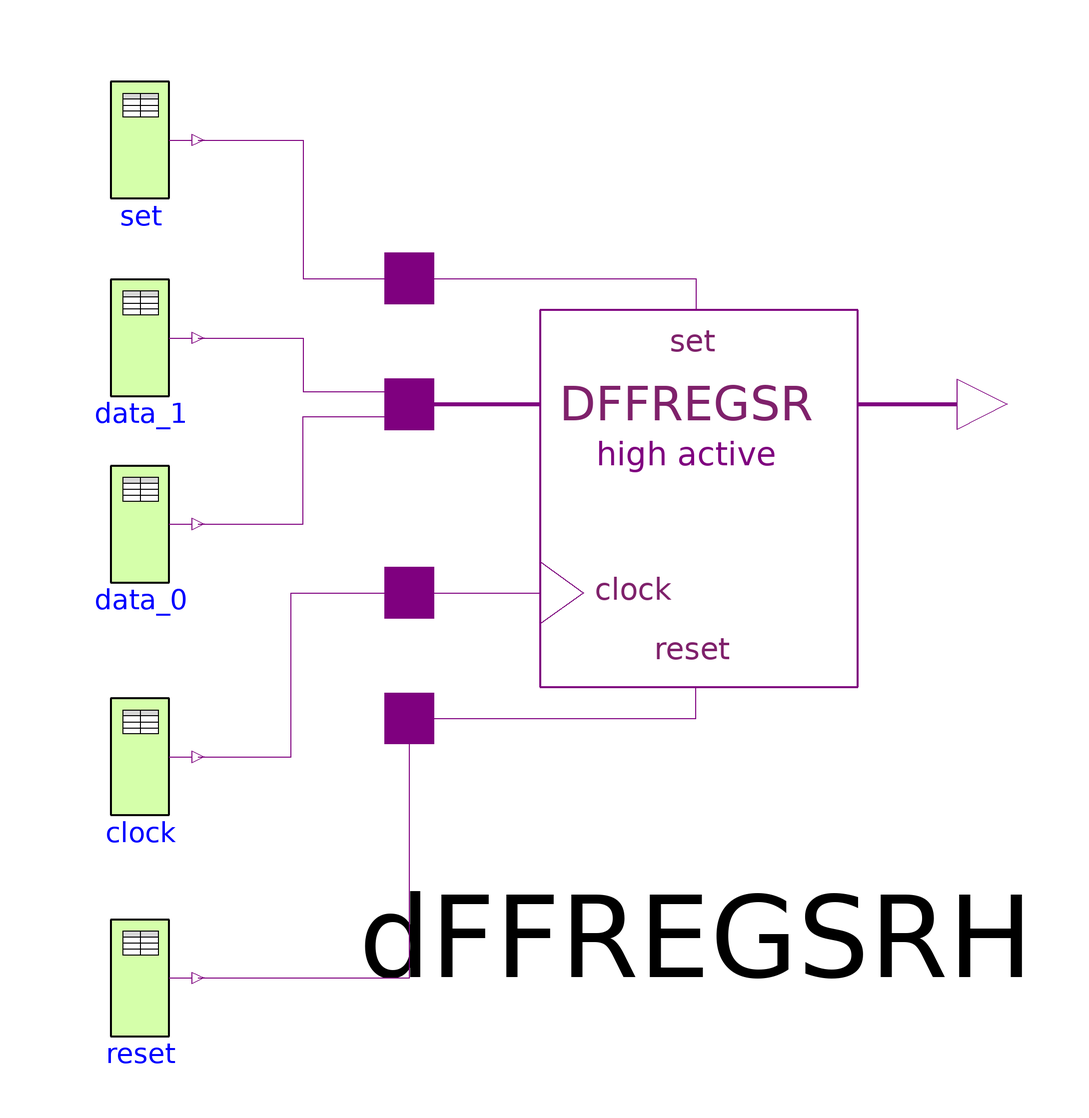

Above is the diagram view of the following Modelica model: its components placed by their Placement annotations and its connect equations drawn as lines.

model DFFREGSRH_186 "Pulse triggered D-Register-Bank, high active set and reset"
  import L = Modelica.Electrical.Digital.Interfaces.Logic;
  extends Modelica.Icons.Example;

  Modelica.Electrical.Digital.Sources.Table clock(x={L.'0',L.'1',L.'0'}, t={0,10,11}) 
    annotation (Placement(transformation(extent={{-86,-32},{-66,-12}})));
  Modelica.Electrical.Digital.Sources.Table data_0(x={L.'W'}, t={0}) 
    annotation (Placement(transformation(extent={{-86,8},{-66,28}})));
  Modelica.Electrical.Digital.Sources.Table reset(x={L.'0',L.'1',L.'0'}, t={0,1,2}) 
    annotation (Placement(transformation(extent={{-86,-70},{-66,-50}})));
  Modelica.Electrical.Digital.Sources.Table data_1(x={L.'0'}, t={0}) 
    annotation (Placement(transformation(extent={{-86,40},{-66,60}})));
  Modelica.Electrical.Digital.Sources.Table set(x={L.'0',L.'1',L.'0'}, t={0,5,6}) 
    annotation (Placement(transformation(extent={{-86,74},{-66,94}})));
  Modelica.Electrical.Digital.Registers.DFFREGSRH dFFREGSRH(
    tHL=2,
    tLH=3,
    n=2) 
    annotation (Placement(transformation(extent={{-34,-37},{73,71}})));
equation

  connect(clock.y, dFFREGSRH.clock) annotation (Line(
      points={{-66,-22},{-50,-22},{-50,6.2},{-29.72,6.2}}, color={127,0,127}));
  connect(set.y, dFFREGSRH.set) annotation (Line(
      points={{-66,84},{-48,84},{-48,60.2},{-29.72,60.2}}, color={127,0,127}));
  connect(reset.y, dFFREGSRH.reset) annotation (Line(
      points={{-66,-60},{-29.72,-60},{-29.72,-15.4}}, color={127,0,127}));
  connect(data_0.y, dFFREGSRH.dataIn[1]) annotation (Line(
      points={{-66,18},{-48,18},{-48,36.44},{-29.72,36.44}}, color={127,0,127}));
  connect(data_1.y, dFFREGSRH.dataIn[2]) annotation (Line(
      points={{-66,50},{-48,50},{-48,40.76},{-29.72,40.76}}, color={127,0,127}));
  annotation (experiment(StopTime=15),
Documentation(info="<html>
<p>This example is a simple test of the Registers.DFFREGSRH component. The data width is set to two. After simulation plot both the dataIn and the dataOut vectors. To verify the results compare the truth table which is documented in the DFFREGSRH component.</p>
</html>"));
end DFFREGSRH_186;